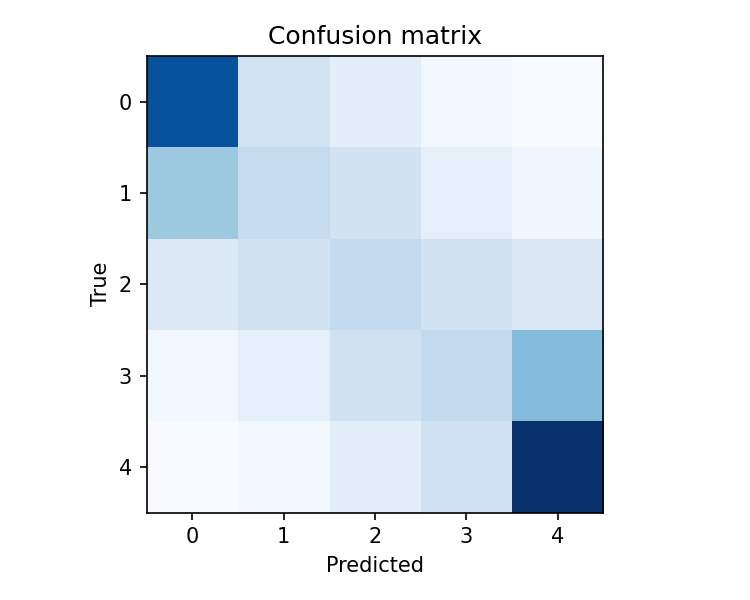

The file beside this chart, header and first rows:
10645, 2338, 1234, 392, 83
4655, 3033, 2356, 1145, 514
1744, 2469, 3168, 2438, 1903
444, 1198, 2451, 3171, 5365
129, 434, 1306, 2522, 12172
